Run: headless pygame with SDL's dummy video driver; simulated clock (each Clock.tick advances the game by its frame time, no real sleeping); random seed 0; keys injected as events and as key.get_pressed() state; no mouse input.
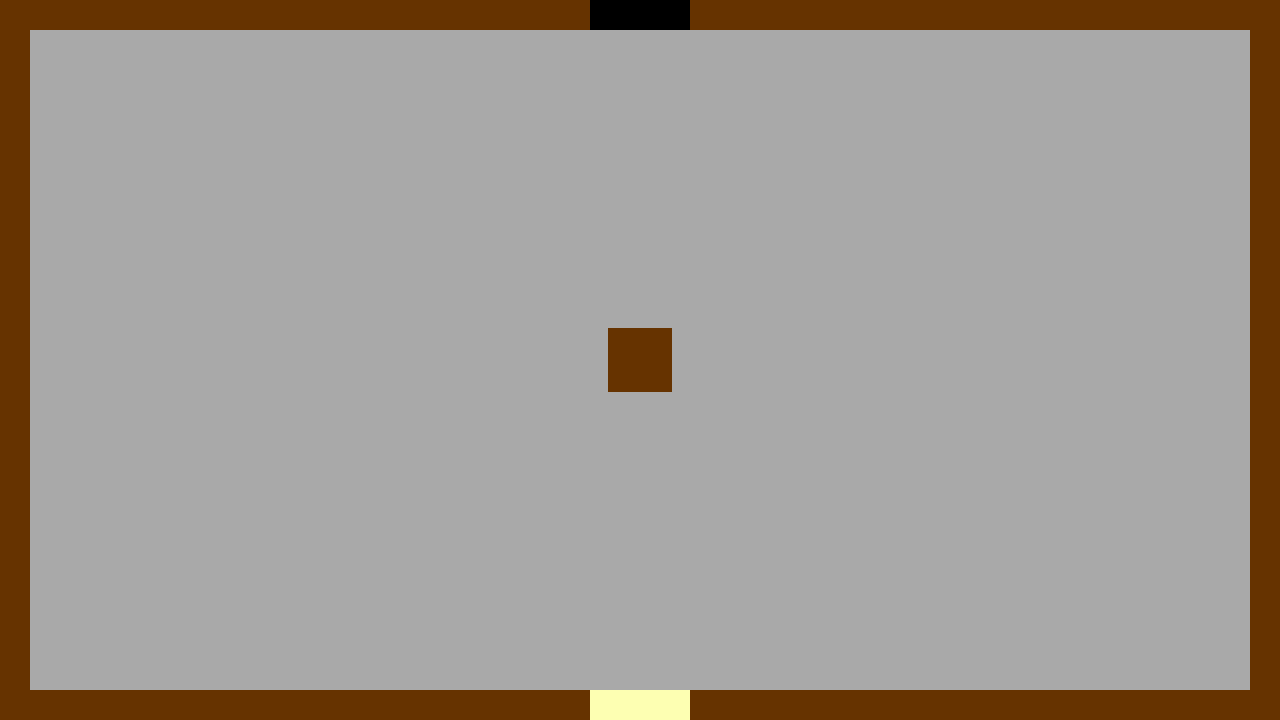
Frame 1 of 4 · flips 1–60 · no input
Frame 2 of 4 · flips 61–180 · tapped SPACE, RETURN · held RIGHT (→), D · screen unchanged from frame 1, image omitted
Frame 3 of 4 · flips 181–300 · held DOWN (↓), S · screen unchanged from frame 2, image omitted
Frame 4 of 4 · flips 301–420 · held LEFT (←), A, UP (↑), W · screen unchanged from frame 3, image omitted

The pygame program that drew these frames:

import pygame

pygame.init()
#importing and initialising the required libraries

screen = pygame.display.set_mode((1280, 720))
#Setting the resolution

charPosX = 610
charPosY = 630
#Setting up global variables


def room1():
    screen.fill((102, 51, 0))
    pygame.draw.rect(screen, (169, 169, 169), [30, 30, 1220, 660])
    #Background and walls
    pygame.draw.rect(screen, (253, 255, 178), (590, 690, 100, 30))
    #Entrance to dungeon
    pygame.draw.rect(screen, (0, 0, 0), (590, 0, 100, 30))
    #Passage to northern room
    pygame.draw.rect(screen, (102, 51, 0), (608, 328, 64, 64))
    #Shield pedestal


def room2():
    screen.fill((102, 51, 0))
    pygame.draw.rect(screen, (169, 169, 169), [30, 30, 1220, 660])
    #Background and walls
    pygame.draw.rect(screen, (135, 130, 120), (590, 0, 100, 30))
    #Passage to northern room
    pygame.draw.rect(screen, (135, 130, 120), (590, 690, 100, 30))
    #Passage to southern room


running = True
while running:
    pygame.display.flip()

    room1()

    for event in pygame.event.get():
        if event.type == pygame.QUIT:
            gameRunning = False
        if event.type == pygame.KEYDOWN:
            if event.key == pygame.K_w:
                charPosY -= 10
            if event.key == pygame.K_a:
                charPosX -= 10
            if event.key == pygame.K_s:
                charPosY += 10
            if event.key == pygame.K_d:
                charPosX += 10

pygame.quit()
quit()
